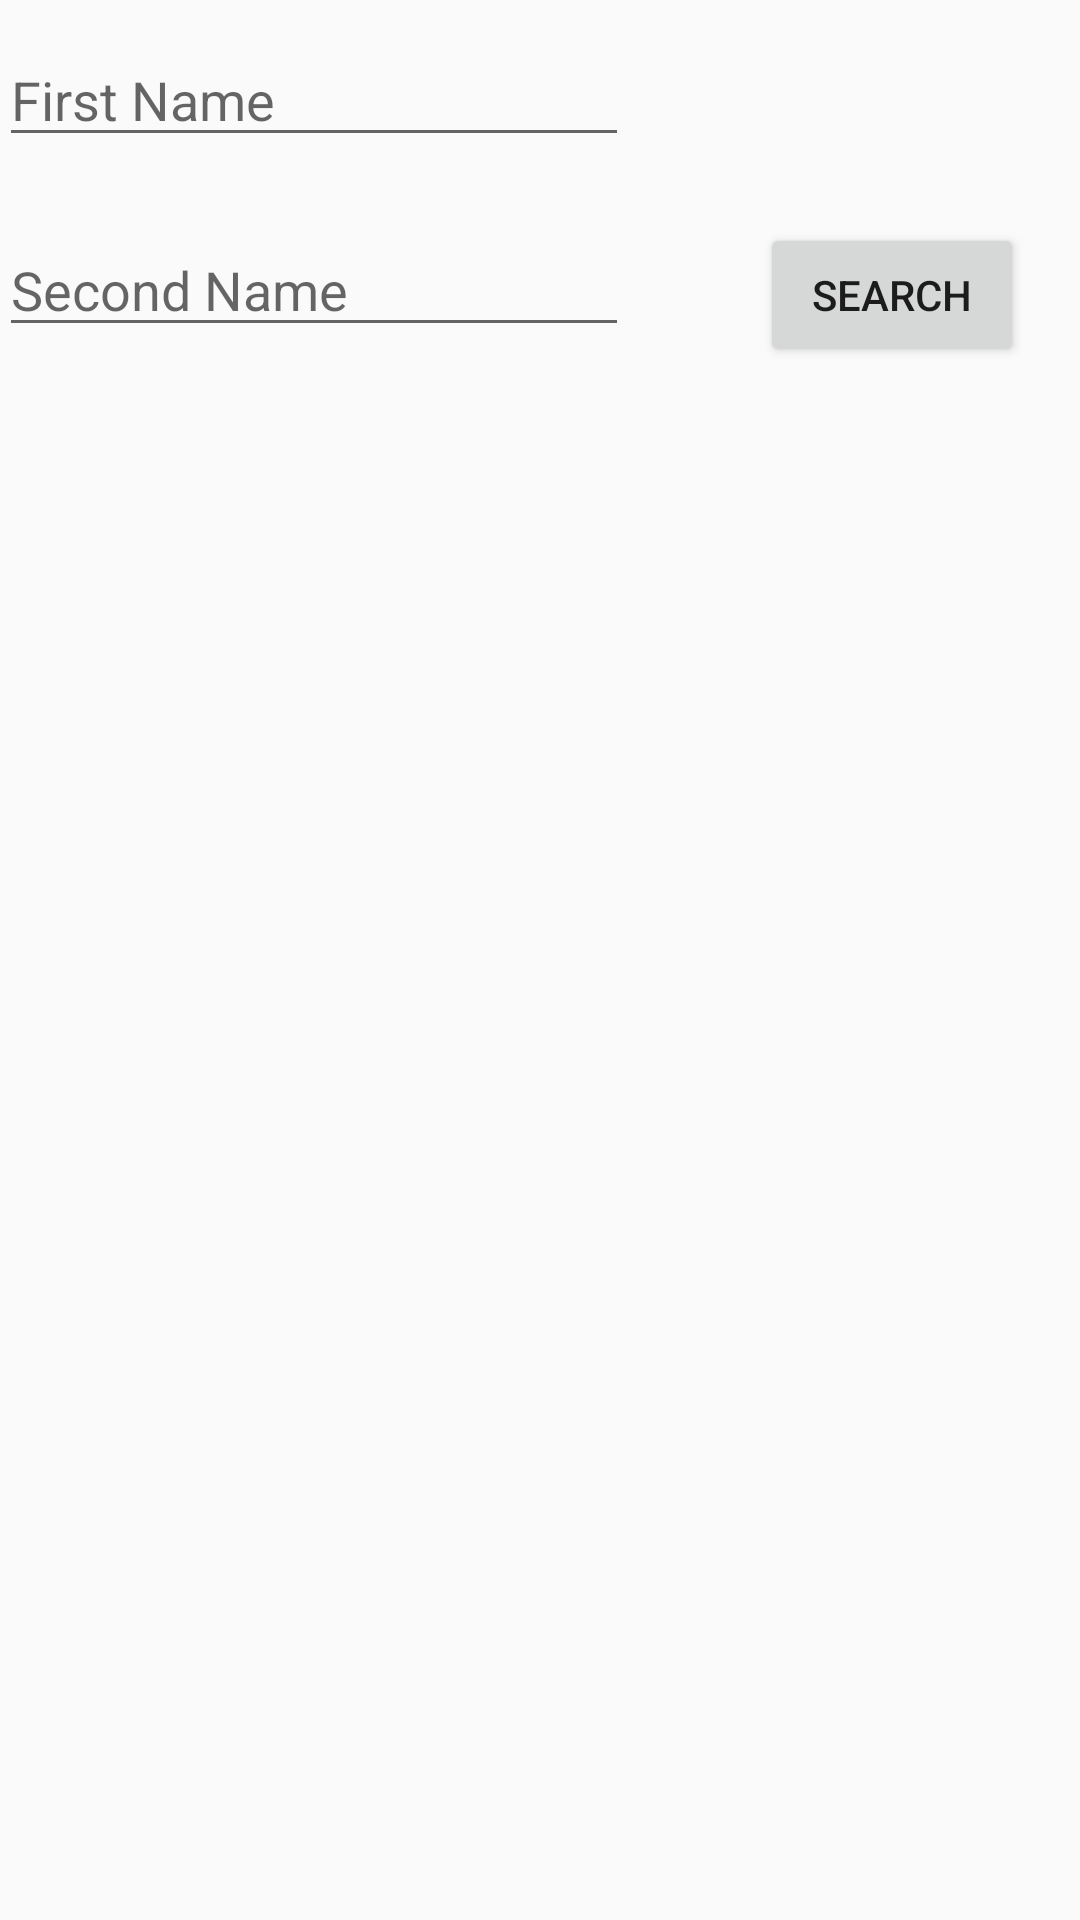

Write the Android layout XML for this screen, with the resource values it uses.
<!-- AndroidManifest.xml: application theme AppTheme -->
<!-- res/layout/activity_search_players.xml -->
<?xml version="1.0" encoding="utf-8"?>
<RelativeLayout xmlns:android="http://schemas.android.com/apk/res/android"
    xmlns:tools="http://schemas.android.com/tools"
    android:id="@+id/activity_search_players"
    android:layout_width="match_parent"
    android:layout_height="match_parent"
    android:paddingBottom="@dimen/activity_vertical_margin"
    android:paddingLeft="@dimen/activity_horizontal_margin"
    android:paddingRight="@dimen/activity_horizontal_margin"
    android:paddingTop="@dimen/activity_vertical_margin"
    tools:context="com.example.michael.fantasyheadtoheadgame.SearchPlayers.SearchPlayers">

    <ListView
        android:layout_width="match_parent"
        android:layout_height="match_parent"
        android:id="@+id/xmlListView"
        android:layout_below="@+id/xmlSecondNameQuery"
        android:layout_alignParentStart="true"
        android:layout_marginTop="11dp" />

    <EditText
        android:layout_width="wrap_content"
        android:layout_height="wrap_content"
        android:inputType="textPersonName"
        android:hint="First Name"
        android:ems="10"
        android:layout_marginTop="11dp"
        android:id="@+id/xmlFirstNameQuery"
        android:layout_alignParentTop="true"
        android:layout_alignParentStart="true" />

    <EditText
        android:layout_width="wrap_content"
        android:layout_height="wrap_content"
        android:inputType="textPersonName"
        android:hint="Second Name"
        android:ems="10"
        android:layout_marginTop="22dp"
        android:id="@+id/xmlSecondNameQuery"
        android:layout_below="@+id/xmlFirstNameQuery"
        android:layout_alignParentStart="true" />

    <Button
        android:text="Search"
        android:layout_width="wrap_content"
        android:layout_height="wrap_content"
        android:onClick="searchForPlayer"
        android:layout_alignTop="@+id/xmlSecondNameQuery"
        android:layout_alignParentEnd="true"
        android:layout_marginEnd="19dp"
        android:id="@+id/button4" />
</RelativeLayout>
<!-- resources referenced by this layout -->
<resources>
  <style name="AppTheme" parent="Theme.AppCompat.Light.DarkActionBar">
          
          <item name="colorPrimary">@color/colorPrimary</item>
          <item name="colorPrimaryDark">@color/colorPrimaryDark</item>
          <item name="colorAccent">@color/colorAccent</item>
      </style>
  <!-- not gathered from this repository: default colours our renderer supplied (Android Studio template values) -->
  <color name="colorPrimary">#FF6200EE</color>
  <color name="colorPrimaryDark">#FF3700B3</color>
  <color name="colorAccent">#FF03DAC5</color>
</resources>
